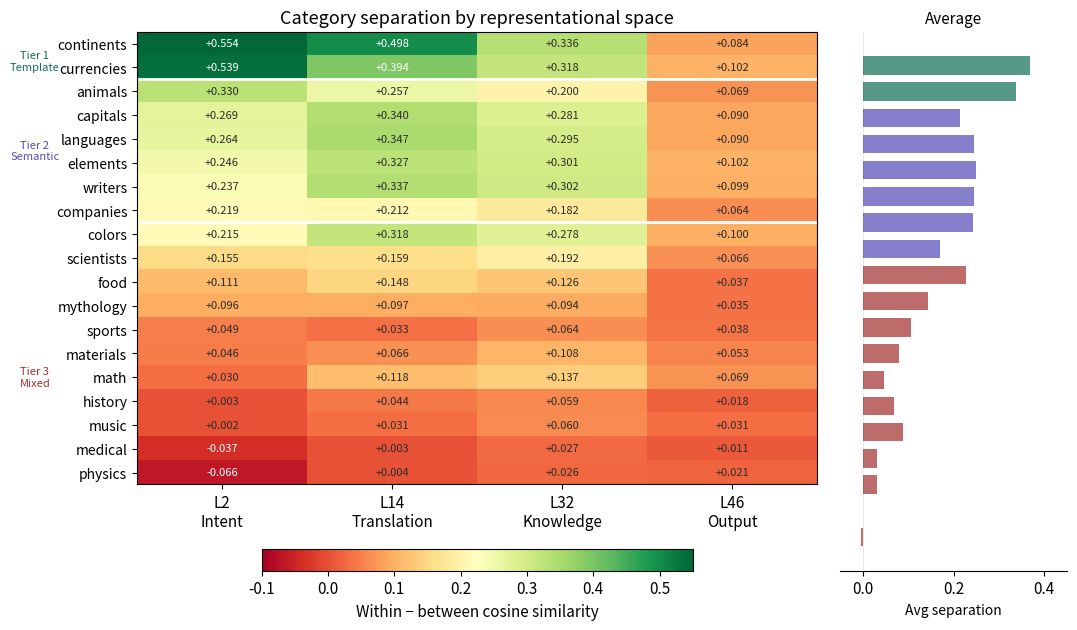

Python code for this plot:
#!/usr/bin/env python3
"""Figure 5: Category separation heatmap — 19 categories × 4 representational spaces."""
import matplotlib.pyplot as plt
import matplotlib
import numpy as np
import json
import argparse
matplotlib.rcParams['font.family'] = 'sans-serif'
matplotlib.rcParams['font.size'] = 11


def main():
    p = argparse.ArgumentParser()
    p.add_argument('--json', default='atlas_large.json', help='Path to atlas_large.json')
    args = p.parse_args()

    # Data from atlas_large.py output (hardcoded as fallback)
    layer_names = ['L2\nIntent', 'L14\nTranslation', 'L32\nKnowledge', 'L46\nOutput']

    seps = {
        'continents':  [0.554, 0.498, 0.336, 0.084],
        'currencies':  [0.539, 0.394, 0.318, 0.102],
        'capitals':    [0.269, 0.340, 0.281, 0.090],
        'languages':   [0.264, 0.347, 0.295, 0.090],
        'animals':     [0.330, 0.257, 0.200, 0.069],
        'elements':    [0.246, 0.327, 0.301, 0.102],
        'writers':     [0.237, 0.337, 0.302, 0.099],
        'colors':      [0.215, 0.318, 0.278, 0.100],
        'companies':   [0.219, 0.212, 0.182, 0.064],
        'scientists':  [0.155, 0.159, 0.192, 0.066],
        'math':        [0.030, 0.118, 0.137, 0.069],
        'food':        [0.111, 0.148, 0.126, 0.037],
        'mythology':   [0.096, 0.097, 0.094, 0.035],
        'materials':   [0.046, 0.066, 0.108, 0.053],
        'sports':      [0.049, 0.033, 0.064, 0.038],
        'history':     [0.003, 0.044, 0.059, 0.018],
        'music':       [0.002, 0.031, 0.060, 0.031],
        'physics':     [-0.066, 0.004, 0.026, 0.021],
        'medical':     [-0.037, 0.003, 0.027, 0.011],
    }

    # Sort by L2 separation (highest first)
    cats_sorted = sorted(seps.keys(), key=lambda c: -seps[c][0])
    
    matrix = np.array([seps[c] for c in cats_sorted])
    n_cats = len(cats_sorted)
    n_layers = 4

    fig, (ax_heat, ax_bar) = plt.subplots(1, 2, figsize=(12, 7),
                                           gridspec_kw={'width_ratios': [3, 1], 'wspace': 0.05})

    # --- Heatmap ---
    im = ax_heat.imshow(matrix, cmap='RdYlGn', aspect='auto', vmin=-0.1, vmax=0.55)

    ax_heat.set_xticks(range(n_layers))
    ax_heat.set_xticklabels(layer_names, fontsize=11)
    ax_heat.set_yticks(range(n_cats))
    ax_heat.set_yticklabels(cats_sorted, fontsize=10)

    # Annotate cells
    for i in range(n_cats):
        for j in range(n_layers):
            val = matrix[i, j]
            color = 'white' if val > 0.35 or val < -0.03 else '#2C2C2A'
            text = f'{val:+.3f}' if val != 0 else '0.000'
            ax_heat.text(j, i, text, ha='center', va='center', fontsize=8, color=color)

    ax_heat.set_title('Category separation by representational space', fontsize=13, fontweight='500')

    # Tier brackets
    ax_heat.axhline(1.5, color='white', linewidth=2)
    ax_heat.axhline(7.5, color='white', linewidth=2)

    ax_heat.text(-1.1, 0.75, 'Tier 1\nTemplate', ha='center', va='center',
                 fontsize=8, color='#0F6E56', fontweight='500', rotation=0)
    ax_heat.text(-1.1, 4.5, 'Tier 2\nSemantic', ha='center', va='center',
                 fontsize=8, color='#534AB7', fontweight='500', rotation=0)
    ax_heat.text(-1.1, 14, 'Tier 3\nMixed', ha='center', va='center',
                 fontsize=8, color='#A32D2D', fontweight='500', rotation=0)

    # --- Bar chart: average across layers ---
    avg_per_cat = [np.mean(seps[c]) for c in cats_sorted]
    bar_colors = []
    for i, c in enumerate(cats_sorted):
        if i < 2:
            bar_colors.append('#0F6E56')
        elif i < 8:
            bar_colors.append('#534AB7')
        else:
            bar_colors.append('#A32D2D')

    ax_bar.barh(range(n_cats), avg_per_cat, color=bar_colors, alpha=0.7, height=0.7)
    ax_bar.set_yticks([])
    ax_bar.set_xlabel('Avg separation', fontsize=10)
    ax_bar.set_title('Average', fontsize=11, fontweight='500')
    ax_bar.axvline(0, color='#00000020', linewidth=0.5)
    ax_bar.set_xlim(-0.05, 0.45)
    ax_bar.invert_yaxis()
    ax_bar.spines['top'].set_visible(False)
    ax_bar.spines['right'].set_visible(False)
    ax_bar.spines['left'].set_visible(False)

    # Colorbar
    cbar = fig.colorbar(im, ax=ax_heat, orientation='horizontal', fraction=0.04, pad=0.12,
                        label='Within − between cosine similarity')

    plt.savefig('fig5_separation_heatmap.png', dpi=300, bbox_inches='tight', facecolor='white')
    plt.savefig('fig5_separation_heatmap.pdf', bbox_inches='tight', facecolor='white')
    print('Saved fig5_separation_heatmap.png/pdf')


if __name__ == '__main__':
    main()
